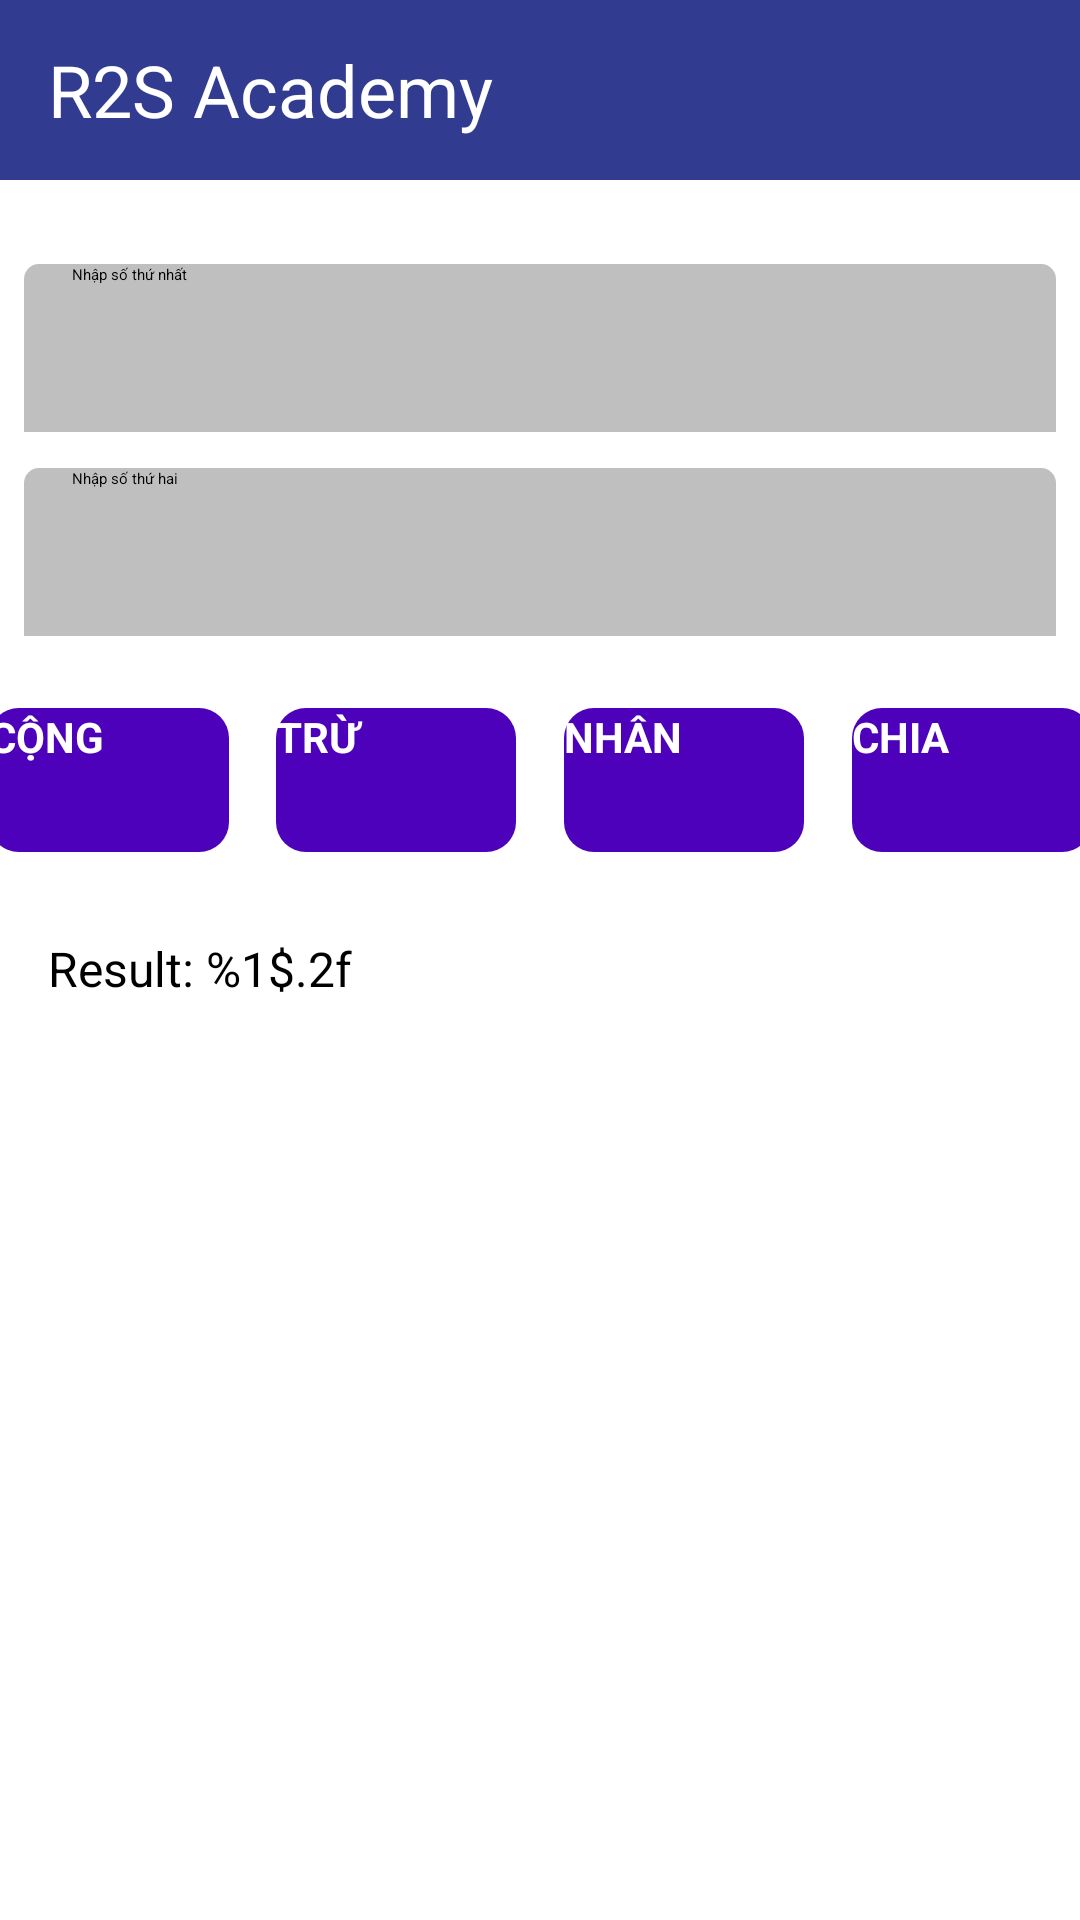

The Android layout XML behind this screen, and the referenced resources:
<!-- AndroidManifest.xml: application theme Theme.Lab2 -->
<!-- res/layout/activity_calculator.xml -->
<?xml version="1.0" encoding="utf-8"?>
<androidx.constraintlayout.widget.ConstraintLayout xmlns:android="http://schemas.android.com/apk/res/android"
    xmlns:app="http://schemas.android.com/apk/res-auto"
    xmlns:tools="http://schemas.android.com/tools"
    android:layout_width="match_parent"
    android:layout_height="match_parent"
    tools:context=".Calculator">

    <TextView
        android:id="@+id/header"
        android:layout_width="match_parent"
        android:layout_height="60dp"
        android:background="@color/purple"
        android:gravity="center_vertical"
        android:paddingStart="16dp"
        android:paddingEnd="16dp"
        android:text="R2S Academy"
        android:textColor="@color/white"
        android:textSize="24sp"
        app:layout_constraintEnd_toEndOf="parent"
        app:layout_constraintStart_toStartOf="parent"
        app:layout_constraintTop_toTopOf="parent" />

    <EditText
        android:id="@+id/FirstNumVal"
        android:layout_width="match_parent"
        android:layout_height="56dp"
        android:layout_marginStart="8dp"
        android:layout_marginTop="28dp"
        android:layout_marginEnd="8dp"
        android:background="@drawable/rounded_field_r2s"
        android:ems="10"
        android:hint="@string/nh_p_s_th_nh_t"
        android:inputType="numberDecimal"
        android:paddingStart="16dp"
        android:paddingEnd="16dp"
        app:layout_constraintEnd_toEndOf="parent"
        app:layout_constraintStart_toStartOf="parent"
        app:layout_constraintTop_toBottomOf="@+id/header" />

    <EditText
        android:id="@+id/SecondNumVal"
        android:layout_width="match_parent"
        android:layout_height="56dp"
        android:layout_marginStart="8dp"
        android:layout_marginTop="12dp"
        android:layout_marginEnd="8dp"
        android:background="@drawable/rounded_field_r2s"
        android:ems="10"
        android:hint="@string/nh_p_s_th_hai"
        android:inputType="numberDecimal"
        android:paddingStart="16dp"
        android:paddingEnd="16dp"
        app:layout_constraintEnd_toEndOf="parent"
        app:layout_constraintStart_toStartOf="parent"
        app:layout_constraintTop_toBottomOf="@+id/FirstNumVal" />

    <Button
        android:id="@+id/plus"
        style="@style/TextViewStyle"
        android:layout_width="80dp"
        android:layout_height="48dp"
        android:layout_marginStart="8dp"
        android:layout_marginEnd="8dp"
        android:background="@drawable/generate_button"
        android:padding="0dp"
        android:text="CỘNG"
        android:textColor="@color/white"
        android:textSize="14sp"
        app:layout_constraintBaseline_toBaselineOf="@+id/minus"
        app:layout_constraintEnd_toStartOf="@+id/minus"
        app:layout_constraintStart_toStartOf="parent" />

    <Button
        android:id="@+id/minus"
        style="@style/TextViewStyle"
        android:layout_width="80dp"
        android:layout_height="48dp"
        android:layout_marginStart="8dp"
        android:layout_marginEnd="8dp"
        android:background="@drawable/generate_button"
        android:padding="0dp"
        android:text="TRỪ"
        android:textColor="@color/white"
        android:textSize="14sp"
        app:layout_constraintBaseline_toBaselineOf="@+id/multiply"
        app:layout_constraintEnd_toStartOf="@+id/multiply"
        app:layout_constraintHorizontal_bias="0.633"
        app:layout_constraintStart_toEndOf="@+id/plus" />

    <Button
        android:id="@+id/multiply"
        style="@style/TextViewStyle"
        android:layout_width="80dp"
        android:layout_height="48dp"
        android:layout_marginStart="8dp"
        android:layout_marginEnd="8dp"
        android:background="@drawable/generate_button"
        android:padding="0dp"
        android:text="NHÂN"
        android:textColor="@color/white"
        android:textSize="14sp"
        app:layout_constraintBaseline_toBaselineOf="@+id/division"
        app:layout_constraintEnd_toStartOf="@+id/division"
        app:layout_constraintStart_toEndOf="@+id/minus" />

    <Button
        android:id="@+id/division"
        style="@style/TextViewStyle"
        android:layout_width="80dp"
        android:layout_height="48dp"
        android:layout_marginStart="8dp"
        android:layout_marginTop="24dp"
        android:layout_marginEnd="8dp"
        android:background="@drawable/generate_button"
        android:padding="0dp"
        android:text="CHIA"
        android:textColor="@color/white"
        android:textSize="14sp"
        app:layout_constraintEnd_toEndOf="parent"
        app:layout_constraintStart_toEndOf="@+id/multiply"
        app:layout_constraintTop_toBottomOf="@+id/SecondNumVal" />

    <TextView
        android:id="@+id/Result"
        android:layout_width="wrap_content"
        android:layout_height="wrap_content"
        android:layout_marginStart="16dp"
        android:textSize="16sp"
        android:layout_marginTop="28dp"
        android:text="@string/result"
        app:layout_constraintStart_toStartOf="parent"
        app:layout_constraintTop_toBottomOf="@+id/plus" />
</androidx.constraintlayout.widget.ConstraintLayout>
<!-- resources referenced by this layout -->
<resources>
  <color name="purple">#313C90</color>
  <color name="white">#FFFFFFFF</color>
  <!-- drawable generate_button (drawable) -->
  <?xml version="1.0" encoding="utf-8"?>
  <shape xmlns:android="http://schemas.android.com/apk/res/android"
      android:shape="rectangle">
     <solid android:color="@color/light_purple" />
      <corners android:radius="10dp"/>
  
  </shape>
  <!-- drawable rounded_field_r2s (drawable) -->
  <?xml version="1.0" encoding="utf-8"?>
  <shape xmlns:android="http://schemas.android.com/apk/res/android"
      android:shape="rectangle">
     <solid/>
      <corners android:topLeftRadius="5dp"
          android:topRightRadius="5dp"/>
      <stroke
          android:color="#80000000" />
      <solid
          android:color="#40000000"/>
  </shape>
  <string name="nh_p_s_th_hai">Nhập số thứ hai</string>
  <string name="nh_p_s_th_nh_t">Nhập số thứ nhất</string>
  <string name="result">Result: %1$.2f</string>
  <style name="TextViewStyle">
          <item name="android:textStyle">bold</item>
          <item name="android:textSize">14dp</item>
          <item name="android:padding">10dp</item>
      </style>
  <color name="light_purple">#4E01BA</color>
</resources>
